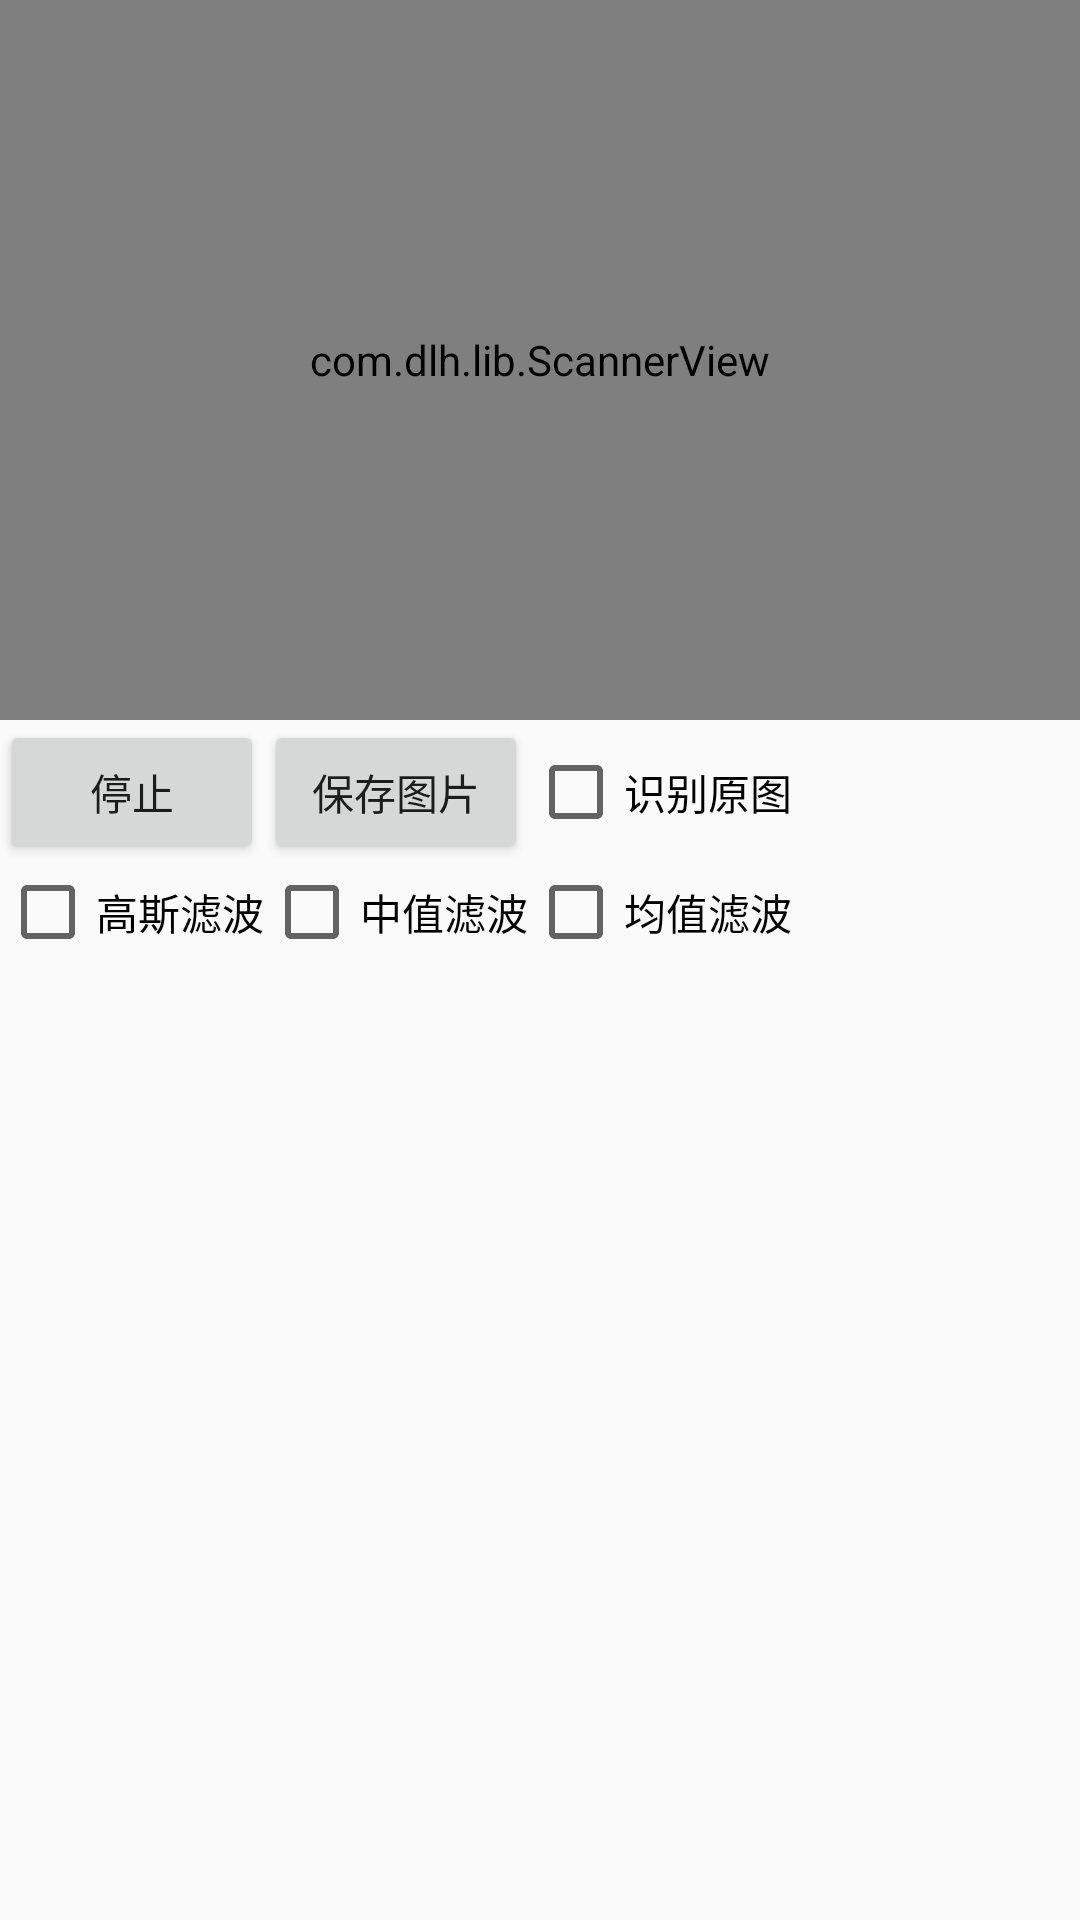

Layout XML and referenced resources for this Android screen:
<!-- AndroidManifest.xml: application theme AppTheme -->
<!-- res/layout/activity_ocr_local.xml -->
<?xml version="1.0" encoding="utf-8"?>
<LinearLayout xmlns:android="http://schemas.android.com/apk/res/android"
    xmlns:app="http://schemas.android.com/apk/res-auto"
    xmlns:tools="http://schemas.android.com/tools"
    android:layout_width="match_parent"
    android:layout_height="match_parent"
    android:orientation="vertical"
    tools:context=".ScanActivity">

    <com.dlh.lib.ScannerView
        android:id="@+id/sv"
        android:layout_width="match_parent"
        android:layout_height="720px"
        android:background="#000000" />

    <LinearLayout
        android:layout_width="match_parent"
        android:layout_height="wrap_content"
        android:orientation="horizontal">

        <Button
            android:id="@+id/start_btn"
            android:layout_width="wrap_content"
            android:layout_height="wrap_content"
            android:text="停止" />

        <Button
            android:id="@+id/save_btn"
            android:layout_width="wrap_content"
            android:layout_height="wrap_content"
            android:text="保存图片" />
        <CheckBox
            android:id="@+id/discern_0_cb"
            android:layout_width="wrap_content"
            android:layout_height="wrap_content"
            android:text="识别原图" />
    </LinearLayout>

    <LinearLayout
        android:layout_width="match_parent"
        android:layout_height="wrap_content"
        android:orientation="horizontal">

        <CheckBox
            android:id="@+id/gaussianBlur_cb"
            android:layout_width="wrap_content"
            android:layout_height="wrap_content"
            android:text="高斯滤波" />

        <CheckBox
            android:id="@+id/medianBlur_cb"
            android:layout_width="wrap_content"
            android:layout_height="wrap_content"
            android:text="中值滤波" />

        <CheckBox
            android:id="@+id/blur_cb"
            android:layout_width="wrap_content"
            android:layout_height="wrap_content"
            android:text="均值滤波" />
    </LinearLayout>

    <TextView
        android:id="@+id/tv_result"
        android:layout_width="match_parent"
        android:layout_height="wrap_content"
        android:textColor="#333333"
        android:textSize="16sp" />

    <ListView
        android:id="@+id/bitmap_lv"
        android:layout_width="match_parent"
        android:layout_height="match_parent" />
</LinearLayout>
<!-- resources referenced by this layout -->
<resources>
  <style name="AppTheme" parent="Theme.AppCompat.Light.DarkActionBar">
          
          <item name="colorPrimary">@color/colorPrimary</item>
          <item name="colorPrimaryDark">@color/colorPrimaryDark</item>
          <item name="colorAccent">@color/colorAccent</item>
      </style>
  <!-- not gathered from this repository: default colours our renderer supplied (Android Studio template values) -->
  <color name="colorPrimary">#FF6200EE</color>
  <color name="colorPrimaryDark">#FF3700B3</color>
  <color name="colorAccent">#FF03DAC5</color>
</resources>
